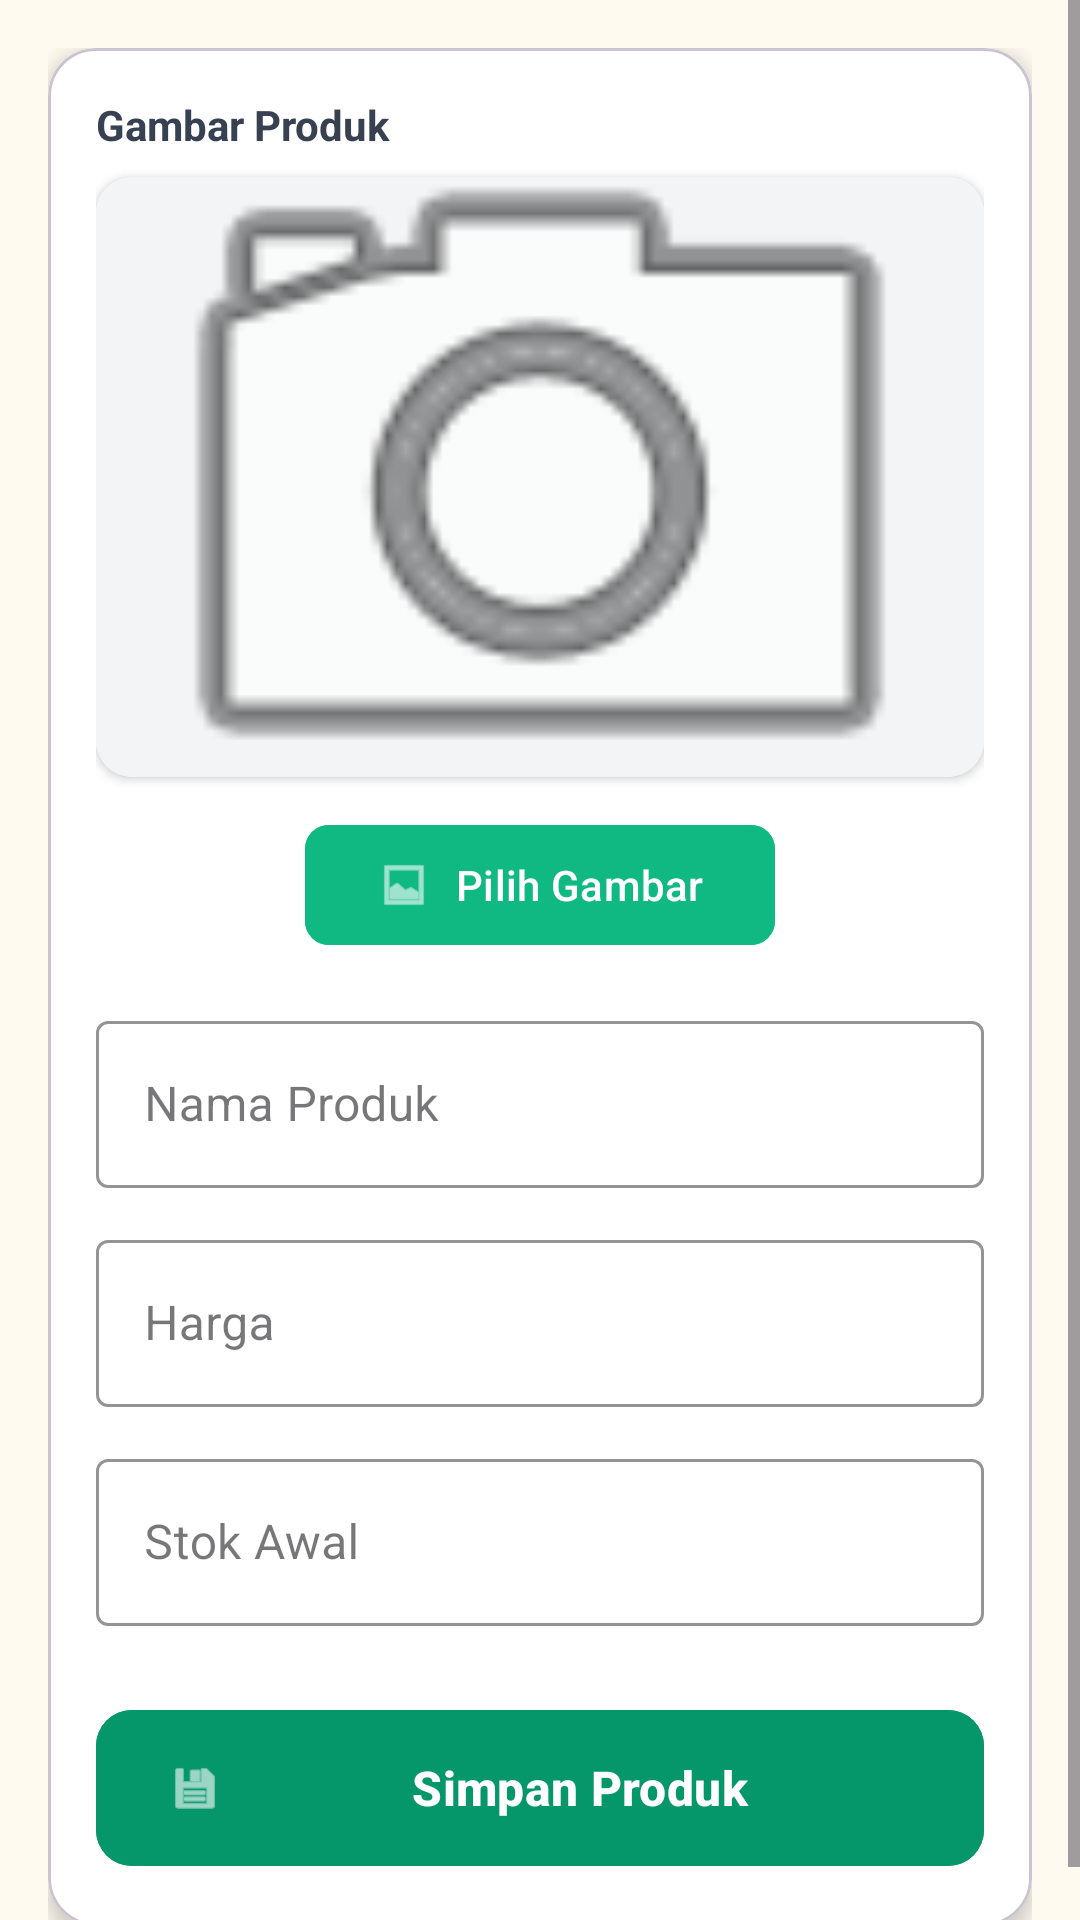

Layout XML and referenced resources for this Android screen:
<!-- AndroidManifest.xml: application theme Theme.TugasAkhir_145 -->
<!-- res/layout/fragment_add_edit_product.xml -->
<?xml version="1.0" encoding="utf-8"?>
<ScrollView xmlns:android="http://schemas.android.com/apk/res/android"
    xmlns:app="http://schemas.android.com/apk/res-auto"
    xmlns:tools="http://schemas.android.com/tools"
    android:layout_width="match_parent"
    android:layout_height="match_parent"
    android:background="@color/background"
    tools:context=".ui.admin.AddEditProductFragment">

    <LinearLayout
        android:layout_width="match_parent"
        android:layout_height="wrap_content"
        android:orientation="vertical"
        android:padding="16dp">

        <com.google.android.material.card.MaterialCardView
            android:layout_width="match_parent"
            android:layout_height="wrap_content"
            app:cardCornerRadius="16dp"
            app:cardElevation="4dp"
            app:cardBackgroundColor="@color/white">

            <LinearLayout
                android:layout_width="match_parent"
                android:layout_height="wrap_content"
                android:orientation="vertical"
                android:padding="16dp">

                <TextView
                    android:layout_width="wrap_content"
                    android:layout_height="wrap_content"
                    android:text="Gambar Produk"
                    android:textSize="14sp"
                    android:textStyle="bold"
                    android:textColor="@color/gray_700" />

                <androidx.cardview.widget.CardView
                    android:layout_width="match_parent"
                    android:layout_height="200dp"
                    android:layout_marginTop="8dp"
                    app:cardCornerRadius="12dp"
                    app:cardElevation="2dp">

                    <ImageView
                        android:id="@+id/ivProductPreview"
                        android:layout_width="match_parent"
                        android:layout_height="match_parent"
                        android:background="@color/gray_100"
                        android:scaleType="centerCrop"
                        android:src="@android:drawable/ic_menu_camera" />
                </androidx.cardview.widget.CardView>

                <com.google.android.material.button.MaterialButton
                    android:id="@+id/btnSelectImage"
                    android:layout_width="wrap_content"
                    android:layout_height="wrap_content"
                    android:layout_gravity="center"
                    android:layout_marginTop="12dp"
                    android:text="Pilih Gambar"
                    app:icon="@android:drawable/ic_menu_gallery"
                    app:cornerRadius="8dp"
                    android:backgroundTint="@color/primary_light" />

                <com.google.android.material.textfield.TextInputLayout
                    android:layout_width="match_parent"
                    android:layout_height="wrap_content"
                    android:layout_marginTop="16dp"
                    style="@style/Widget.MaterialComponents.TextInputLayout.OutlinedBox"
                    app:boxStrokeColor="@color/primary"
                    app:hintTextColor="@color/primary">

                    <com.google.android.material.textfield.TextInputEditText
                        android:id="@+id/etProductName"
                        android:layout_width="match_parent"
                        android:layout_height="wrap_content"
                        android:hint="Nama Produk"
                        android:inputType="textCapWords" />
                </com.google.android.material.textfield.TextInputLayout>

                <com.google.android.material.textfield.TextInputLayout
                    android:layout_width="match_parent"
                    android:layout_height="wrap_content"
                    android:layout_marginTop="12dp"
                    style="@style/Widget.MaterialComponents.TextInputLayout.OutlinedBox"
                    app:boxStrokeColor="@color/maroon_primary"
                    app:hintTextColor="@color/maroon_primary"
                    app:prefixText="Rp ">

                    <com.google.android.material.textfield.TextInputEditText
                        android:id="@+id/etProductPrice"
                        android:layout_width="match_parent"
                        android:layout_height="wrap_content"
                        android:hint="Harga"
                        android:inputType="number" />
                </com.google.android.material.textfield.TextInputLayout>

                <com.google.android.material.textfield.TextInputLayout
                    android:layout_width="match_parent"
                    android:layout_height="wrap_content"
                    android:layout_marginTop="12dp"
                    style="@style/Widget.MaterialComponents.TextInputLayout.OutlinedBox"
                    app:boxStrokeColor="@color/primary"
                    app:hintTextColor="@color/primary">

                    <com.google.android.material.textfield.TextInputEditText
                        android:id="@+id/etProductStock"
                        android:layout_width="match_parent"
                        android:layout_height="wrap_content"
                        android:hint="Stok Awal"
                        android:inputType="number" />
                </com.google.android.material.textfield.TextInputLayout>

                <com.google.android.material.button.MaterialButton
                    android:id="@+id/btnSave"
                    android:layout_width="match_parent"
                    android:layout_height="60dp"
                    android:layout_marginTop="24dp"
                    android:text="Simpan Produk"
                    android:textSize="16sp"
                    android:textStyle="bold"
                    app:cornerRadius="12dp"
                    app:icon="@android:drawable/ic_menu_save"
                    android:backgroundTint="@color/primary" />

                <com.google.android.material.button.MaterialButton
                    android:id="@+id/btnDelete"
                    android:layout_width="match_parent"
                    android:layout_height="56dp"
                    android:layout_marginTop="12dp"
                    android:text="Hapus Produk"
                    android:textSize="16sp"
                    app:cornerRadius="12dp"
                    app:icon="@android:drawable/ic_menu_delete"
                    android:backgroundTint="@color/red_error"
                    android:visibility="gone" />

            </LinearLayout>
        </com.google.android.material.card.MaterialCardView>

    </LinearLayout>
</ScrollView>
<!-- resources referenced by this layout -->
<resources>
  <color name="background">#FFFAF0</color>
  <color name="gray_100">#F3F4F6</color>
  <color name="gray_700">#374151</color>
  <color name="maroon_primary">#059669</color>
  <color name="primary">#059669</color>
  <color name="primary_light">#10B981</color>
  <color name="red_error">#DC2626</color>
  <color name="white">#FFFFFFFF</color>
  <style name="Theme.TugasAkhir_145" parent="Theme.Material3.DayNight.NoActionBar">
          
          <item name="colorPrimary">@color/maroon_primary</item>
          <item name="colorPrimaryVariant">@color/maroon_dark</item>
          <item name="colorOnPrimary">@color/white</item>
          
          <item name="colorSecondary">@color/maroon_light</item>
          <item name="colorSecondaryVariant">@color/maroon_dark</item>
          <item name="colorOnSecondary">@color/white</item>
          
          <item name="android:statusBarColor">?attr/colorPrimaryVariant</item>
          
      </style>
  <color name="maroon_dark">#047857</color>
  <color name="maroon_light">#10B981</color>
</resources>
